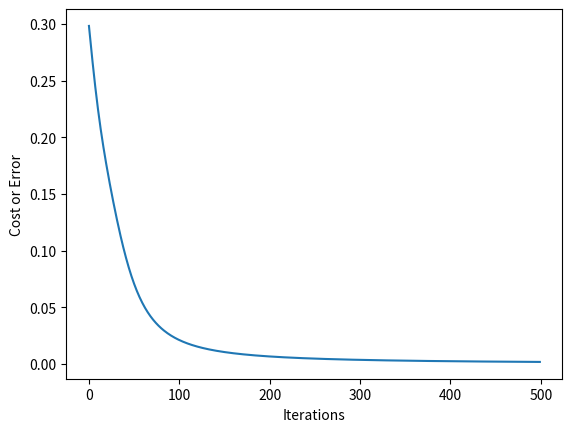

The script that saved this image:
#!/usr/bin/env python
# coding: utf-8

# In[1]:


import numpy as np
from matplotlib import pyplot as plt


# In[2]:


def sigmoid(X):
    return 1/(1+np.exp(-X))


def derivative_of_sigmoid(X):
    return sigmoid(X) * (1 - sigmoid(X))


def feed_forward(X, W1, W2, B):
    Z2 = np.matmul(X, W1) + B[0]
    A2 = sigmoid(Z2)
    Z3 = np.matmul(A2, W2) + B[1]
    Y_ = sigmoid(Z3)
    return Y_


def cost_function(Y_, Y):
    return sum(((Y_ - Y) ** 2)[0]) / 2


#Backpropagation
def compute_derivatives(X, W1, W2, B):
    Z2 = np.matmul(X, W1) + B[0]
    A2 = sigmoid(Z2)
    Z3 = np.matmul(A2, W2) + B[1]
    Y_ = sigmoid(Z3)
    
    DW2 = np.matmul(A2.T, (Y_ - Y) * derivative_of_sigmoid(Z3))
    DW1 = np.matmul(X.T, ( (np.matmul((Y_ - Y) * derivative_of_sigmoid(Z3), W2.T)) * derivative_of_sigmoid(Z2)  ))
    
    B1 = (Y_ - Y) * derivative_of_sigmoid(Z3)
    B2 = (np.matmul((Y_ - Y) * derivative_of_sigmoid(Z3), W2.T)) * derivative_of_sigmoid(Z2)
    
    return DW1, DW2, B1, B2


def gradient_descent(X, W1, W2, B, learning_rate = 0.0005):
    DW1, DW2, B1, B2 = compute_derivatives(X, W1, W2, B)
    
    W1 = W1 - learning_rate * DW1
    W2 = W2 - learning_rate * DW2
    B1 = B[0] - learning_rate * B1
    B2 = B[1] - learning_rate * B2
    B = np.array([B1, B2])
    
    return W1, W2, B 


# In[3]:


B1 = .35
B2 = .60

B = np.array([B1, B2])

W1 = np.array([
    [.15, .25],
    [.20, .30]
])

W2 = np.array([
    [.40, .50],
    [.45, .55]
])


X = np.array([
    [.05, .10]
    #[.02, .11]
])


Y = np.array([
    [.01, .99]
    #[.99, .01]
])


# In[99]:


J_ = []
for i in range(500):
    output = feed_forward(X, W1, W2, B)
    J = cost_function(output, Y)
    W1,  W2, B = gradient_descent(X, W1, W2, B, 0.5)
    J_.append(J)

plt.plot(list(range(500)), J_)
plt.xlabel("Iterations")
plt.ylabel("Cost or Error")
plt.show()

output = feed_forward(X, W1, W2, B)
J = cost_function(output, Y)
print("Cost =", J)


# In[7]:


output = feed_forward(X, W1, W2, B)
J = cost_function(output, Y)
print("Cost =", J)


# In[6]:


W1,  W2, B = gradient_descent(X, W1, W2, B, 0.5)

